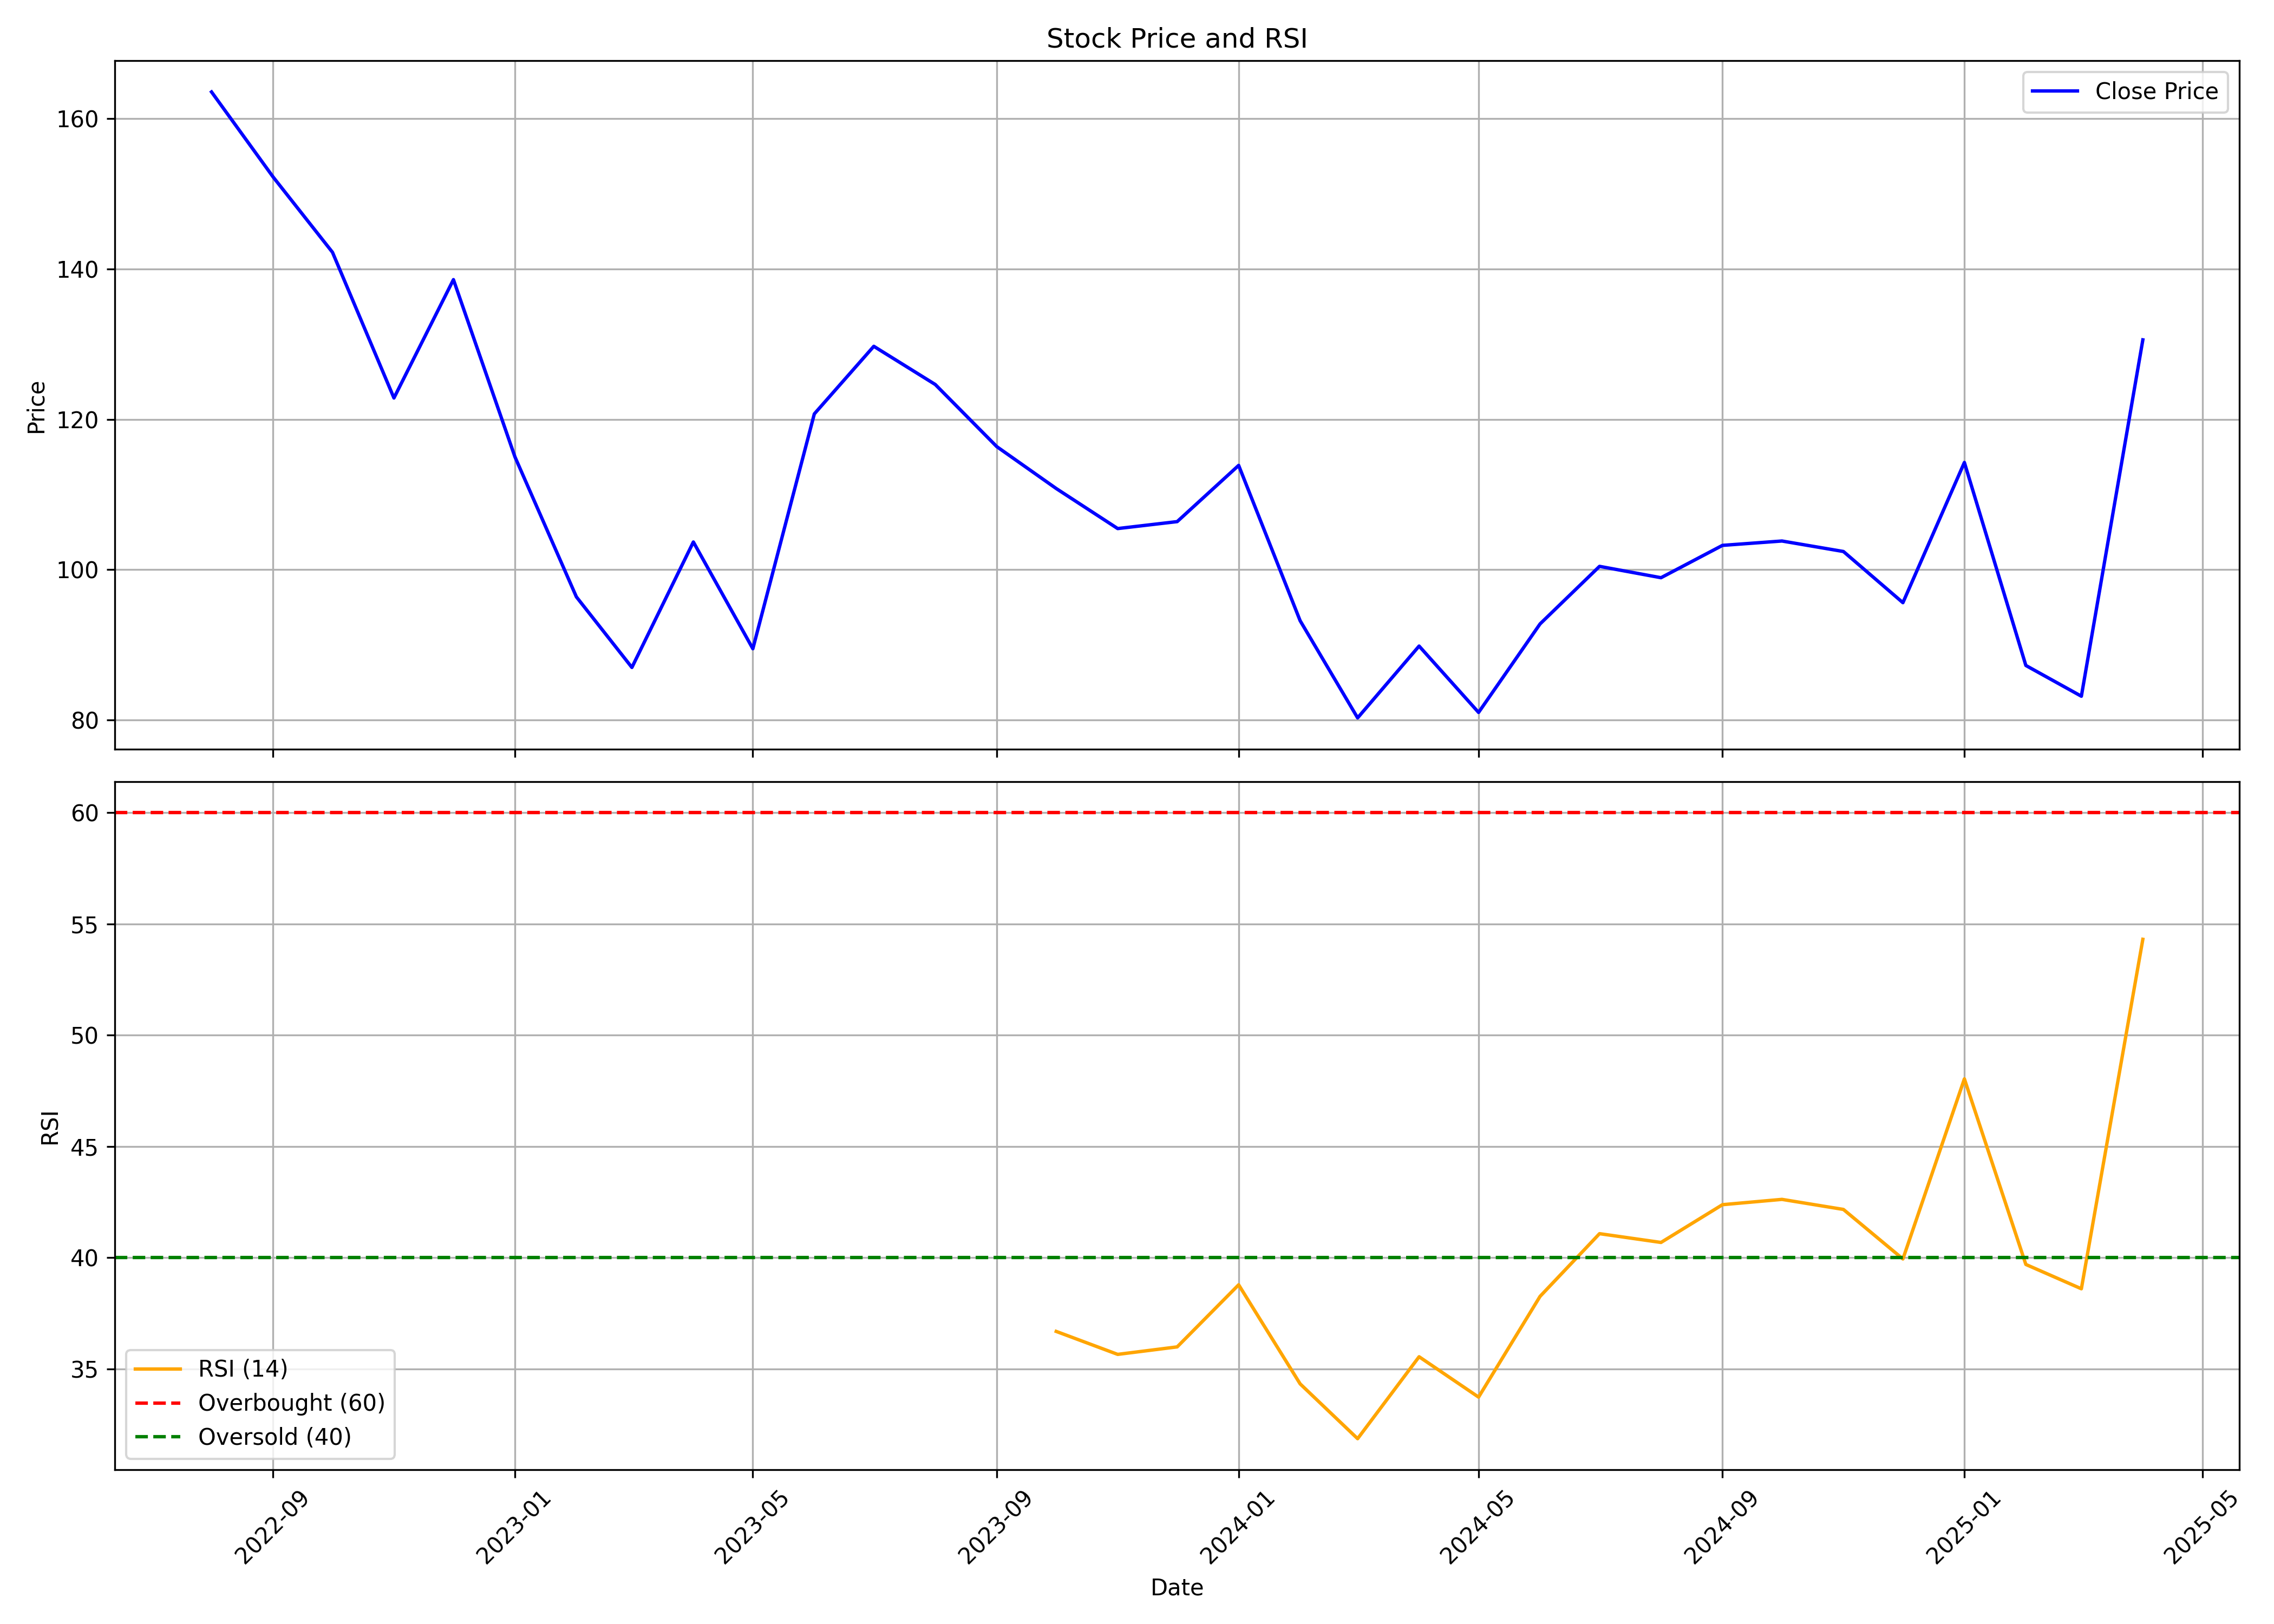

Data behind this chart, as committed beside it:
, Unnamed: 0, date, symbol, open, high, low, close, volume, rsi
0, 0, 2022-08-01, RAMAPHO, 138, 180.9, 130.4, 163.5, 1426712, 
1, 1, 2022-09-01, RAMAPHO, 165.8, 175.1, 136, 152.2, 1625672, 
2, 2, 2022-10-01, RAMAPHO, 153, 156.9, 139.5, 142.2, 329874, 
3, 3, 2022-11-01, RAMAPHO, 141.4, 146.4, 122.1, 122.8, 816940, 
4, 4, 2022-12-01, RAMAPHO, 125.1, 155.4, 119.6, 138.6, 1461898, 
5, 5, 2023-01-01, RAMAPHO, 141.4, 141.4, 112.1, 115, 938736, 
6, 6, 2023-02-01, RAMAPHO, 116.6, 118.3, 94.68, 96.39, 732782, 
7, 7, 2023-03-01, RAMAPHO, 98.61, 105.5, 84.57, 87.01, 1402470, 
8, 8, 2023-04-01, RAMAPHO, 89.37, 120.5, 88.75, 103.7, 922398, 
9, 9, 2023-05-01, RAMAPHO, 103.7, 110.5, 88.15, 89.5, 952798, 
10, 10, 2023-06-01, RAMAPHO, 89.52, 128.7, 89.52, 120.7, 3325610, 
11, 11, 2023-07-01, RAMAPHO, 120.7, 134, 111.3, 129.7, 1460342, 
12, 12, 2023-08-01, RAMAPHO, 130.1, 134.5, 117.1, 124.6, 1470200, 
13, 13, 2023-09-01, RAMAPHO, 126.5, 133.7, 115.2, 116.4, 1174716, 
14, 14, 2023-10-01, RAMAPHO, 116.4, 124.4, 106.6, 110.8, 712556, 36.68
15, 15, 2023-11-01, RAMAPHO, 110.1, 114.0, 103.1, 105.5, 428224, 35.65
16, 16, 2023-12-01, RAMAPHO, 106.1, 111.5, 103.8, 106.4, 689126, 35.99
17, 17, 2024-01-01, RAMAPHO, 108, 124.4, 106.4, 113.9, 1291876, 38.78
18, 18, 2024-02-01, RAMAPHO, 113.0, 119.0, 92.53, 93.22, 1091332, 34.33
19, 19, 2024-03-01, RAMAPHO, 93.5, 97.68, 80.0, 80.3, 1142764, 31.86
20, 20, 2024-04-01, RAMAPHO, 80.62, 97.9, 80.62, 89.85, 528396, 35.54
21, 21, 2024-05-01, RAMAPHO, 89.85, 92.22, 80.0, 81.03, 332944, 33.73
22, 22, 2024-06-01, RAMAPHO, 81.62, 114.0, 72.28, 92.79, 3074172, 38.26
23, 23, 2024-07-01, RAMAPHO, 93.29, 107.2, 91.5, 100.4, 1544428, 41.08
24, 24, 2024-08-01, RAMAPHO, 101.0, 103.0, 89.05, 98.94, 1272208, 40.68
25, 25, 2024-09-01, RAMAPHO, 98.94, 110.5, 95.9, 103.2, 1820864, 42.38
26, 26, 2024-10-01, RAMAPHO, 102.5, 114, 96.21, 103.8, 807012, 42.62
27, 27, 2024-11-01, RAMAPHO, 105.2, 112.1, 94.55, 102.4, 759544, 42.17
28, 28, 2024-12-01, RAMAPHO, 104.0, 106, 94.5, 95.62, 376660, 39.94
29, 29, 2025-01-01, RAMAPHO, 97.71, 123.5, 95.28, 114.3, 3586276, 48.04
30, 30, 2025-02-01, RAMAPHO, 114.3, 122.6, 85.15, 87.27, 719520, 39.69
31, 31, 2025-03-01, RAMAPHO, 87.27, 95.78, 80.85, 83.18, 525284, 38.6
32, 32, 2025-04-01, RAMAPHO, 84.0, 139, 81.0, 130.6, 2004409, 54.31
